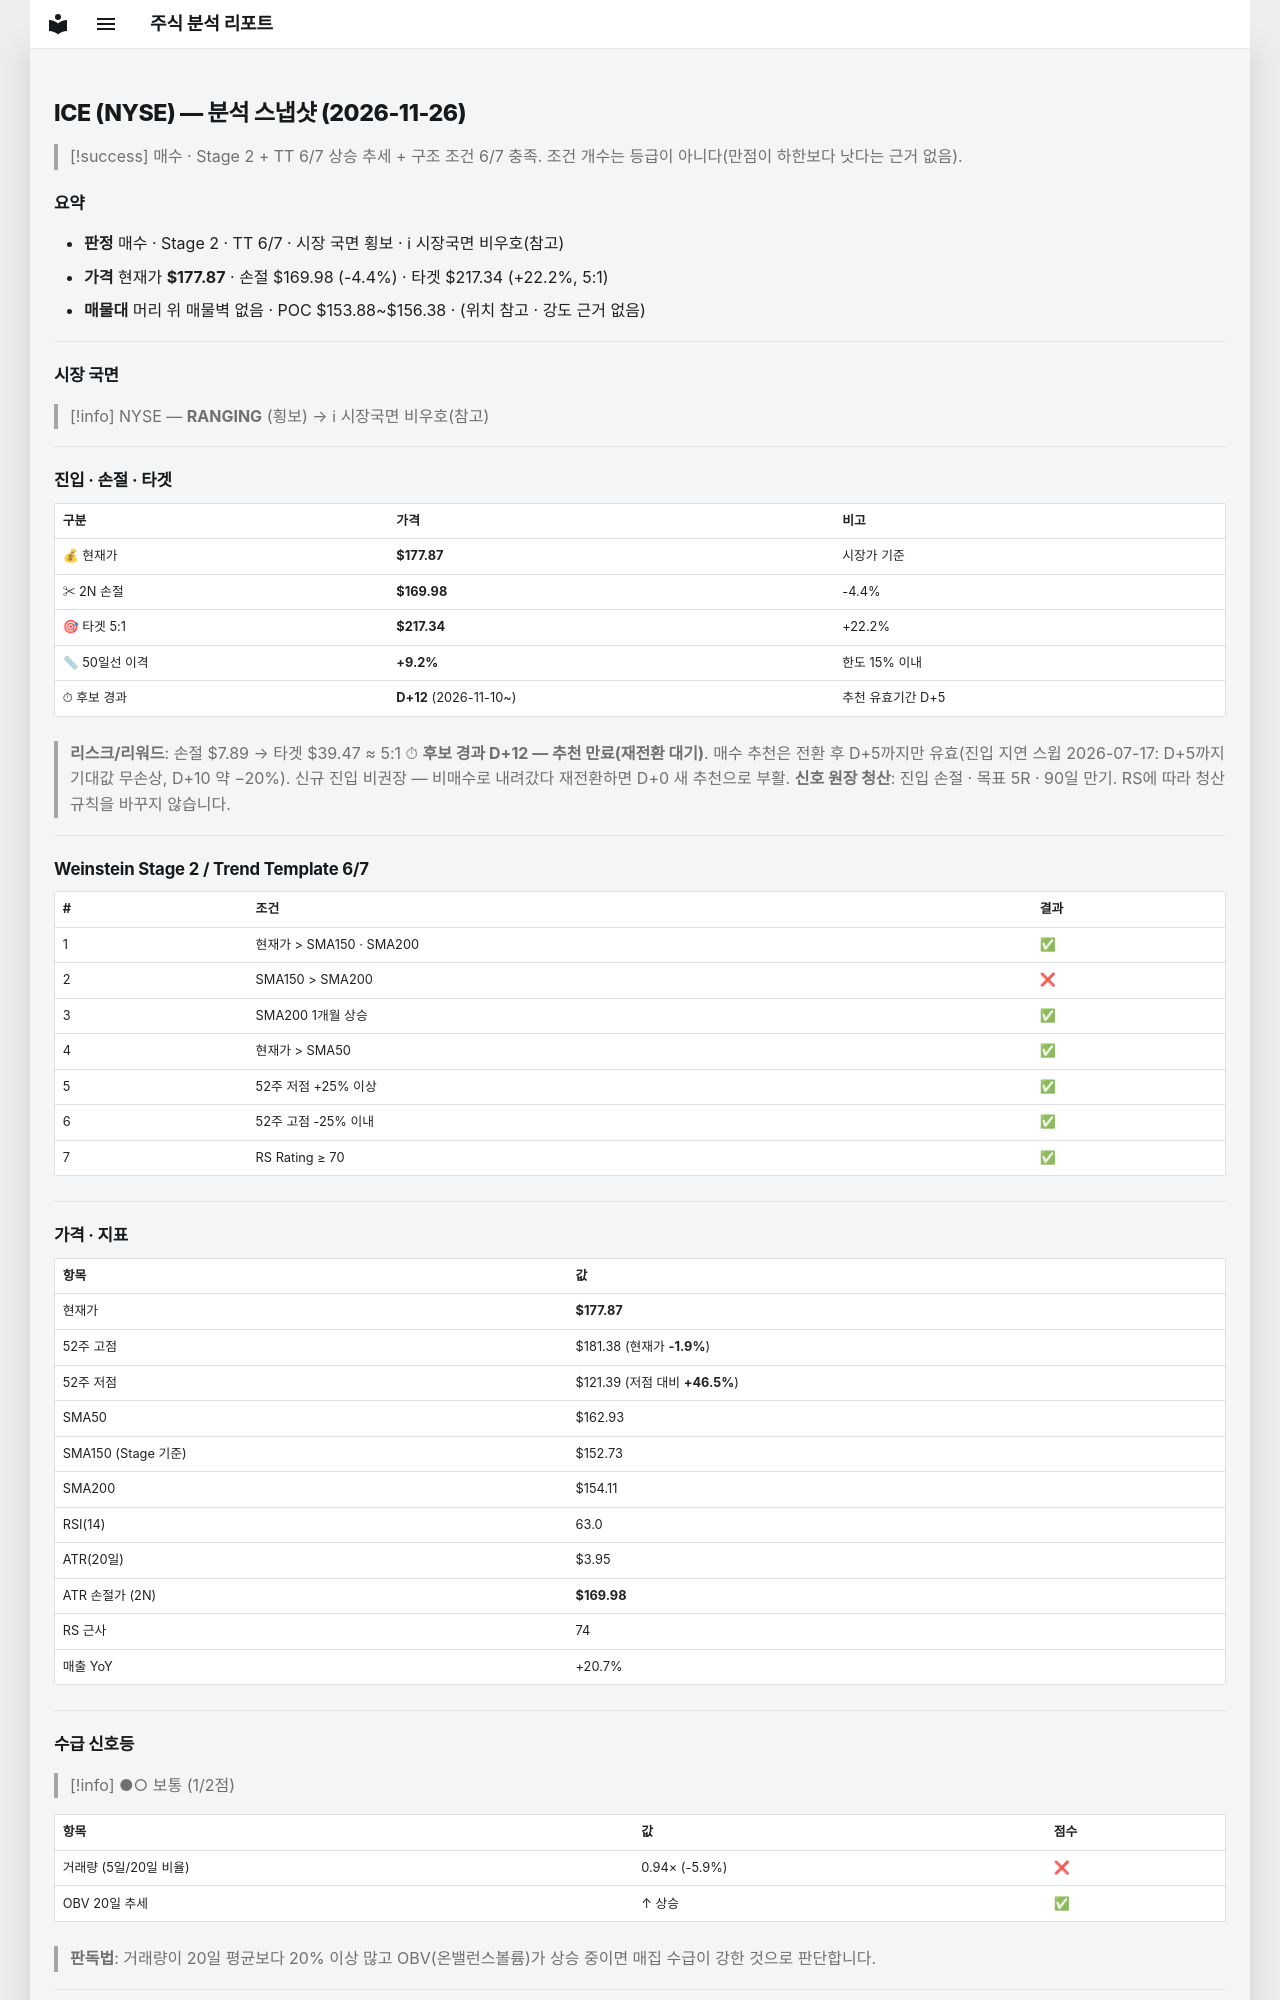

repository: soloandco/stock-reports · page: snapshots/ICE-2026-11-26/index.html · generator: mkdocs

---
type: analysis-snapshot
title: ICE 분석 스냅샷
ticker: ICE
market: NYSE
created: 2026-11-26
updated: 2026-11-26
bar-date: 2026-11-25
verdict: 매수관찰
real-rr: 1.07
sma50-gap-pct: 9.2
candidate-days: 12
candidate-since: 2026-11-10
weekly-position: 저항대아래
weekly-overhead-price: 186.34
weekly-overhead-pct: 4.8
stage: 2
trend-template-score: 6
tt-max: 7
ma-set: sma-50-150-200
price: 177.8699951171875
stop-price: 169.97585247693226
market-regime: RANGING
supply-demand-score: 1/2
supply-demand-label: 보통
status: tracking
tags:
  - stock-agent
  - watchlist
  - ICE
  - analysis
related:
  - "[[analysis-template]]"
---

# ICE (NYSE) — 분석 스냅샷 (2026-11-26)

> [!success] 매수 · Stage 2 + TT 6/7
> 상승 추세 + 구조 조건 6/7 충족. 조건 개수는 등급이 아니다(만점이 하한보다 낫다는 근거 없음).

## 요약

- **판정** 매수 · Stage 2 · TT 6/7 · 시장 국면 횡보 · ℹ 시장국면 비우호(참고)
- **가격** 현재가 **$177.87** · 손절 $169.98 (-4.4%) · 타겟 $217.34 (+22.2%, 5:1)
- **매물대** 머리 위 매물벽 없음 · POC $153.88~$156.38 · (위치 참고 · 강도 근거 없음)

---

## 시장 국면

> [!info] NYSE — **RANGING** (횡보) → ℹ 시장국면 비우호(참고)

---

## 진입 · 손절 · 타겟

| 구분 | 가격 | 비고 |
|------|------|------|
| 💰 현재가 | **$177.87** | 시장가 기준 |
| ✂ 2N 손절 | **$169.98** | -4.4% |
| 🎯 타겟 5:1 | **$217.34** | +22.2% |
| 📏 50일선 이격 | **+9.2%** | 한도 15% 이내 |
| ⏱ 후보 경과 | **D+12** (2026-11-10~) | 추천 유효기간 D+5 |

> **리스크/리워드**: 손절 $7.89 → 타겟 $39.47 ≈ 5:1
> ⏱ **후보 경과 D+12 — 추천 만료(재전환 대기)**. 매수 추천은 전환 후 D+5까지만 유효(진입 지연 스윕 2026-07-17: D+5까지 기대값 무손상, D+10 약 −20%). 신규 진입 비권장 — 비매수로 내려갔다 재전환하면 D+0 새 추천으로 부활.
> **신호 원장 청산**: 진입 손절 · 목표 5R · 90일 만기. RS에 따라 청산 규칙을 바꾸지 않습니다.

---

## Weinstein Stage 2 / Trend Template 6/7

| # | 조건 | 결과 |
|---|------|------|
| 1 | 현재가 > SMA150 · SMA200 | ✅ |
| 2 | SMA150 > SMA200 | ❌ |
| 3 | SMA200 1개월 상승 | ✅ |
| 4 | 현재가 > SMA50 | ✅ |
| 5 | 52주 저점 +25% 이상 | ✅ |
| 6 | 52주 고점 -25% 이내 | ✅ |
| 7 | RS Rating ≥ 70 | ✅ |

---

## 가격 · 지표

| 항목 | 값 |
|------|---|
| 현재가 | **$177.87** |
| 52주 고점 | $181.38 (현재가 **-1.9%**) |
| 52주 저점 | $121.39 (저점 대비 **+46.5%**) |
| SMA50 | $162.93 |
| SMA150 (Stage 기준) | $152.73 |
| SMA200 | $154.11 |
| RSI(14) | 63.0 |
| ATR(20일) | $3.95 |
| ATR 손절가 (2N) | **$169.98** |
| RS 근사 | 74 |
| 매출 YoY | +20.7% |

---
## 수급 신호등

> [!info] ●○ 보통 (1/2점)

| 항목 | 값 | 점수 |
|------|------|------|
| 거래량 (5일/20일 비율) | 0.94× (-5.9%) | ❌ |
| OBV 20일 추세 | ↑ 상승 | ✅ |

> **판독법**: 거래량이 20일 평균보다 20% 이상 많고 OBV(온밸런스볼륨)가 상승 중이면 매집 수급이 강한 것으로 판단합니다.

---
